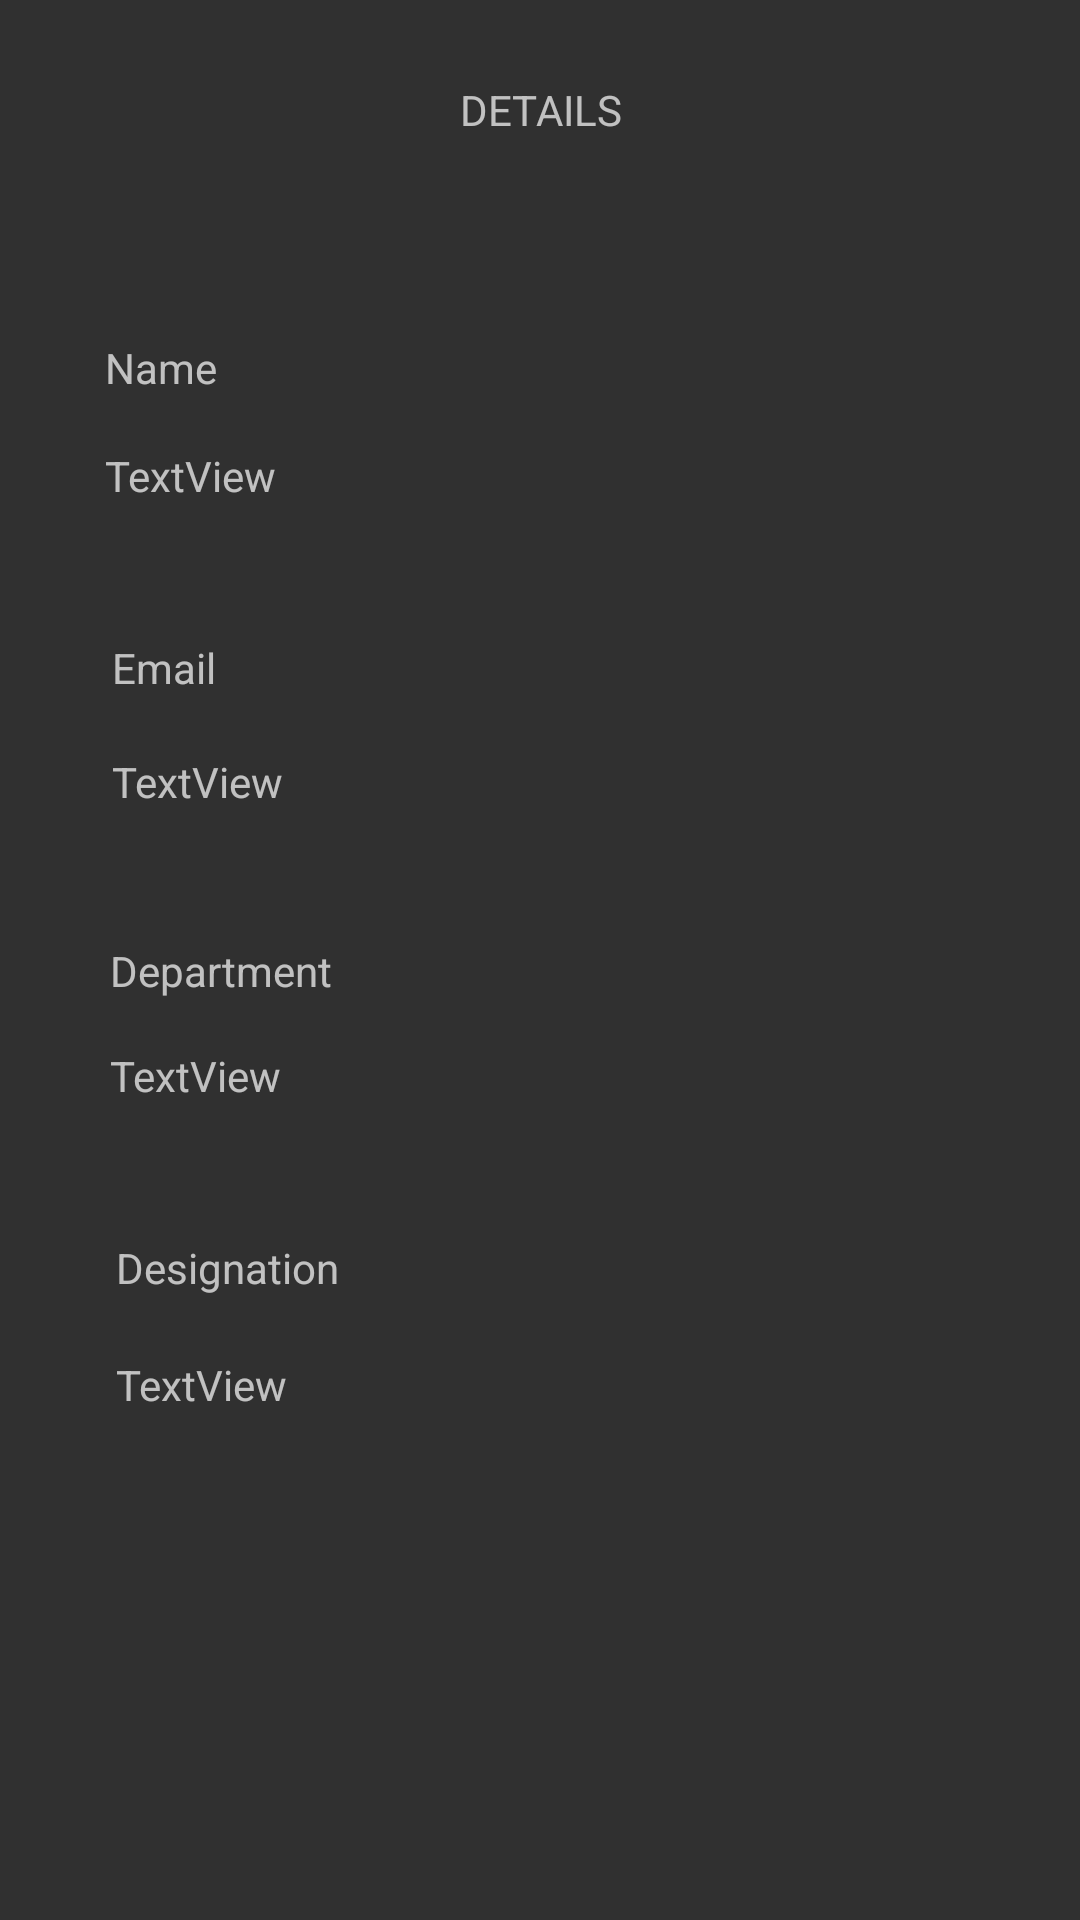

Android layout source for this screen:
<!-- AndroidManifest.xml: activity theme Theme.AppCompat.NoActionBar -->
<!-- res/layout/activity_details.xml -->
<?xml version="1.0" encoding="utf-8"?>
<ScrollView android:layout_height="match_parent"
    android:layout_width="match_parent"
    xmlns:android="http://schemas.android.com/apk/res/android" >
<android.support.constraint.ConstraintLayout xmlns:android="http://schemas.android.com/apk/res/android"
    xmlns:app="http://schemas.android.com/apk/res-auto"
    xmlns:tools="http://schemas.android.com/tools"
    android:layout_width="match_parent"
    android:layout_height="match_parent"
    android:fitsSystemWindows="true"
    tools:context="com.example.android.trackme.DetailsActivity">





    <TextView
        android:text="@string/text_name"
        android:layout_width="118dp"
        android:layout_height="28dp"
        android:id="@+id/text_name"
        android:gravity="left"
        android:layout_marginTop="56dp"
        app:layout_constraintTop_toBottomOf="@+id/text_details"
        android:layout_marginStart="16dp"
        app:layout_constraintLeft_toLeftOf="parent"
        android:layout_marginEnd="16dp"
        app:layout_constraintRight_toRightOf="parent"
        app:layout_constraintHorizontal_bias="0.09" />

    <TextView
        android:text="TextView"
        android:layout_width="204dp"
        android:layout_height="32dp"
        android:id="@+id/value_name"
        android:gravity="left"
        app:layout_constraintLeft_toLeftOf="@+id/text_name"
        app:layout_constraintRight_toRightOf="@+id/text_name"
        app:layout_constraintHorizontal_bias="0.0"
        android:layout_marginTop="8dp"
        app:layout_constraintTop_toBottomOf="@+id/text_name" />

    <TextView
        android:text="@string/details_title"
        android:layout_width="160dp"
        android:layout_height="41dp"
        android:id="@+id/text_details"
        android:gravity="center"
        android:layout_marginStart="16dp"
        app:layout_constraintLeft_toLeftOf="parent"
        android:layout_marginEnd="16dp"
        app:layout_constraintRight_toRightOf="parent"
        android:layout_marginTop="16dp"
        app:layout_constraintTop_toTopOf="parent" />

    <TextView
        android:text="@string/text_email"
        android:layout_width="114dp"
        android:layout_height="30dp"
        android:gravity="left"
        android:id="@+id/text_email"
        android:layout_marginTop="32dp"
        app:layout_constraintTop_toBottomOf="@+id/value_name"
        android:layout_marginStart="16dp"
        app:layout_constraintLeft_toLeftOf="parent"
        android:layout_marginEnd="16dp"
        app:layout_constraintRight_toRightOf="parent"
        app:layout_constraintHorizontal_bias="0.1" />

    <TextView
        android:text="TextView"
        android:layout_width="282dp"
        android:layout_height="31dp"
        android:id="@+id/value_email"
        android:gravity="left"
        app:layout_constraintRight_toRightOf="@+id/text_email"
        app:layout_constraintLeft_toLeftOf="@+id/text_email"
        app:layout_constraintHorizontal_bias="0.0"
        android:layout_marginTop="8dp"
        app:layout_constraintTop_toBottomOf="@+id/text_email" />

    <TextView
        android:text="@string/text_deparment"
        android:layout_width="120dp"
        android:layout_height="27dp"
        android:gravity="left"
        android:id="@+id/text_department"
        android:layout_marginTop="32dp"
        app:layout_constraintTop_toBottomOf="@+id/value_email"
        android:layout_marginStart="16dp"
        app:layout_constraintLeft_toLeftOf="parent"
        android:layout_marginEnd="16dp"
        app:layout_constraintRight_toRightOf="parent"
        app:layout_constraintHorizontal_bias="0.1" />

    <TextView
        android:text="TextView"
        android:layout_width="195dp"
        android:layout_height="32dp"
        android:gravity="left"
        android:id="@+id/value_department"
        android:layout_marginTop="8dp"
        app:layout_constraintTop_toBottomOf="@+id/text_department"
        app:layout_constraintLeft_toLeftOf="@+id/text_department"
        app:layout_constraintRight_toRightOf="@+id/text_department"
        app:layout_constraintHorizontal_bias="0.0" />

    <TextView
        android:text="@string/text_designation"
        android:layout_width="122dp"
        android:layout_height="31dp"
        android:id="@+id/text_designation"
        android:layout_marginStart="16dp"
        app:layout_constraintLeft_toLeftOf="parent"
        android:layout_marginEnd="16dp"
        app:layout_constraintRight_toRightOf="parent"
        app:layout_constraintHorizontal_bias="0.11"
        android:layout_marginTop="32dp"
        app:layout_constraintTop_toBottomOf="@+id/value_department" />

    <TextView
        android:text="TextView"
        android:layout_width="242dp"
        android:layout_height="29dp"
        android:id="@+id/value_designation"
        app:layout_constraintRight_toRightOf="@+id/text_designation"
        app:layout_constraintLeft_toLeftOf="@+id/text_designation"
        app:layout_constraintHorizontal_bias="0.0"
        android:layout_marginTop="8dp"
        app:layout_constraintTop_toBottomOf="@+id/text_designation" />


</android.support.constraint.ConstraintLayout>
    </ScrollView>
<!-- resources referenced by this layout -->
<resources>
  <string name="details_title">DETAILS</string>
  <string name="text_deparment">Department</string>
  <string name="text_designation">Designation</string>
  <string name="text_email">Email</string>
  <string name="text_name">Name</string>
</resources>
